Image classification data set "ssds-2025" (luriahc/ssds-2025 on GitHub). Class labels (44): Admiralty, Ang Mo Kio, Bukit Panjang, Bukit Timah, Buona Vista, Changi, Choa Chu Kang Central, Choa Chu Kang South, Clementi, East Coast Parkway, Jurong Island, Jurong Pier, Jurong West, Kent Ridge, Kranji Reservoir, Lim Chu Kang, Lower Peirce Reservoir, Macritchie Reservoir, Mandai, Marina Barrage, Marine Parade, Newton, Nicoll Highway, Pasir Panjang, Pasir Ris Central, Pasir Ris West, Paya Lebar, Pulau Ubin, Punggol, Queenstown, Seletar, Sembawang, Sentosa Island, Simei, Somerset Road, Tai Seng, Tanjong Katong, Tengah, Toa Payoh, Tuas, Tuas South, Ulu Pandan, Upper Peirce Reservoir, Whampoa.

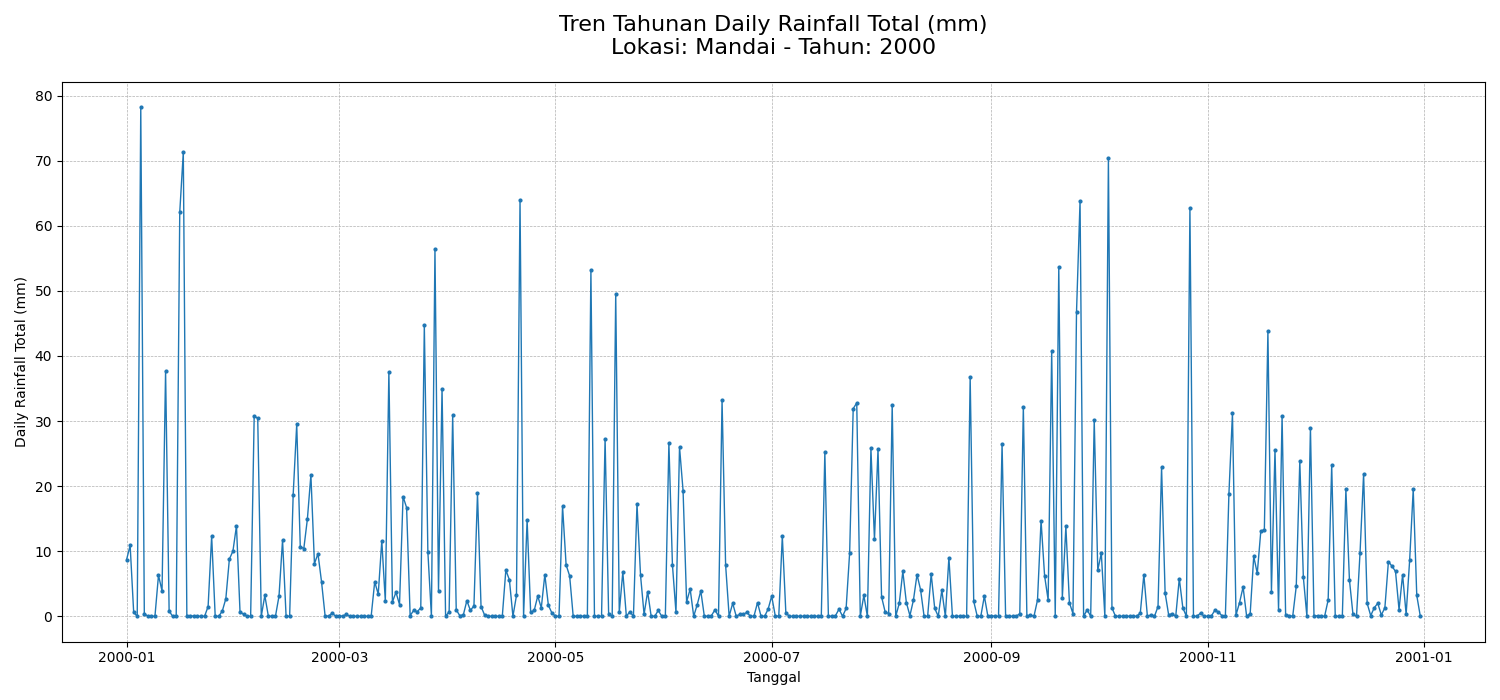
Label: Mandai

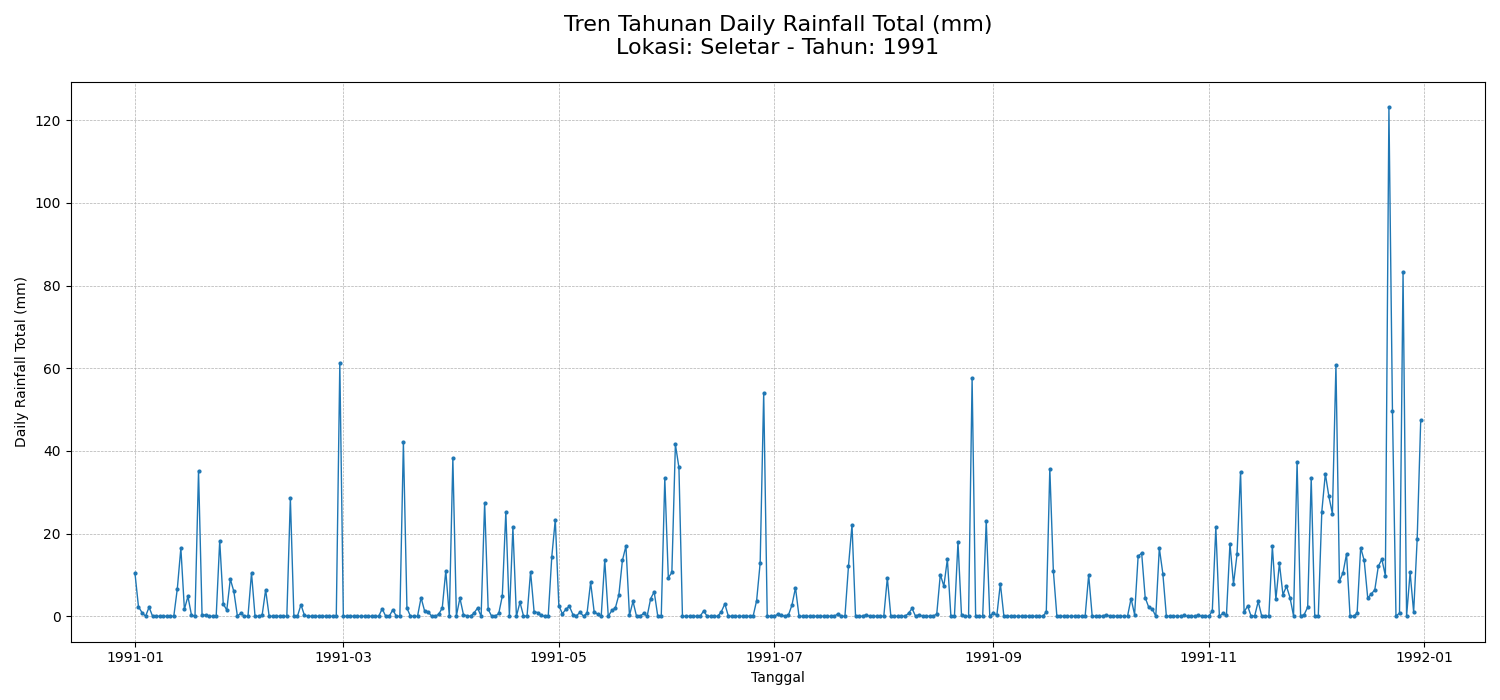
Label: Seletar

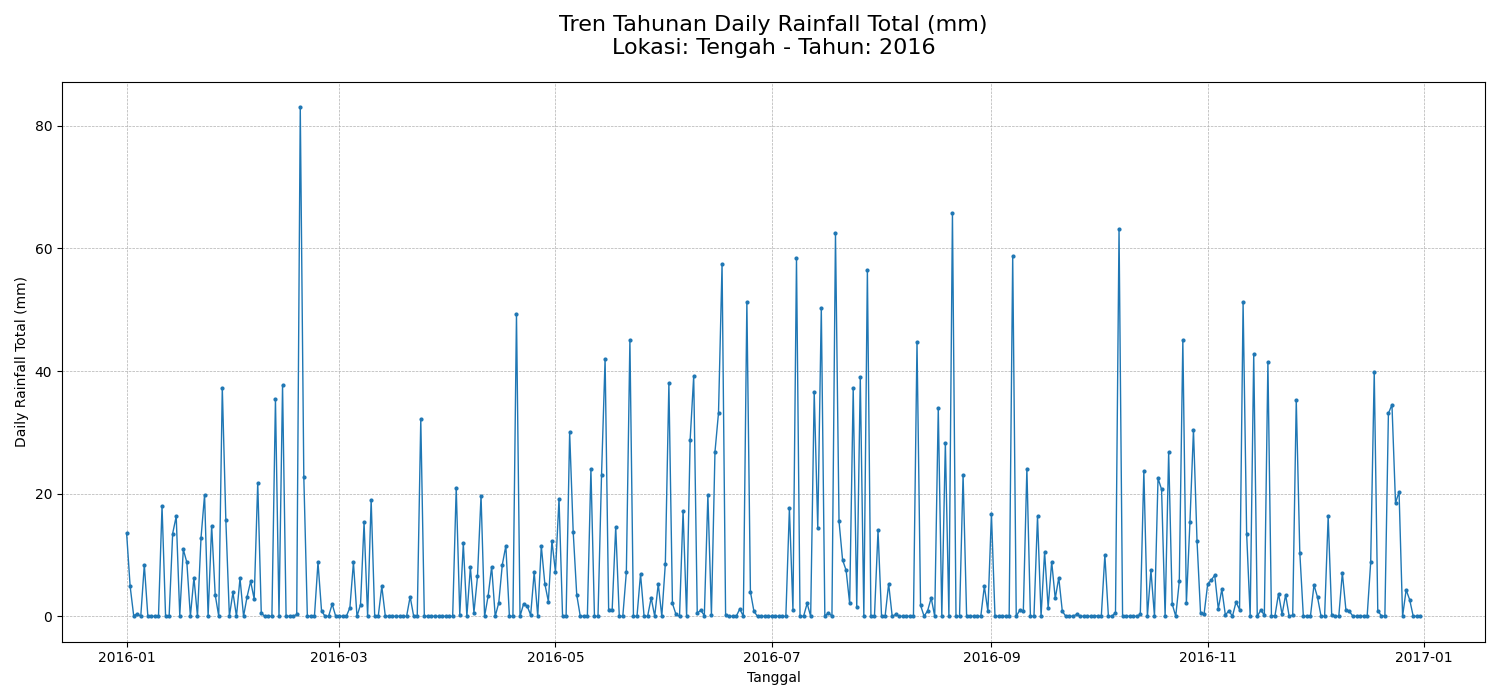
Label: Tengah

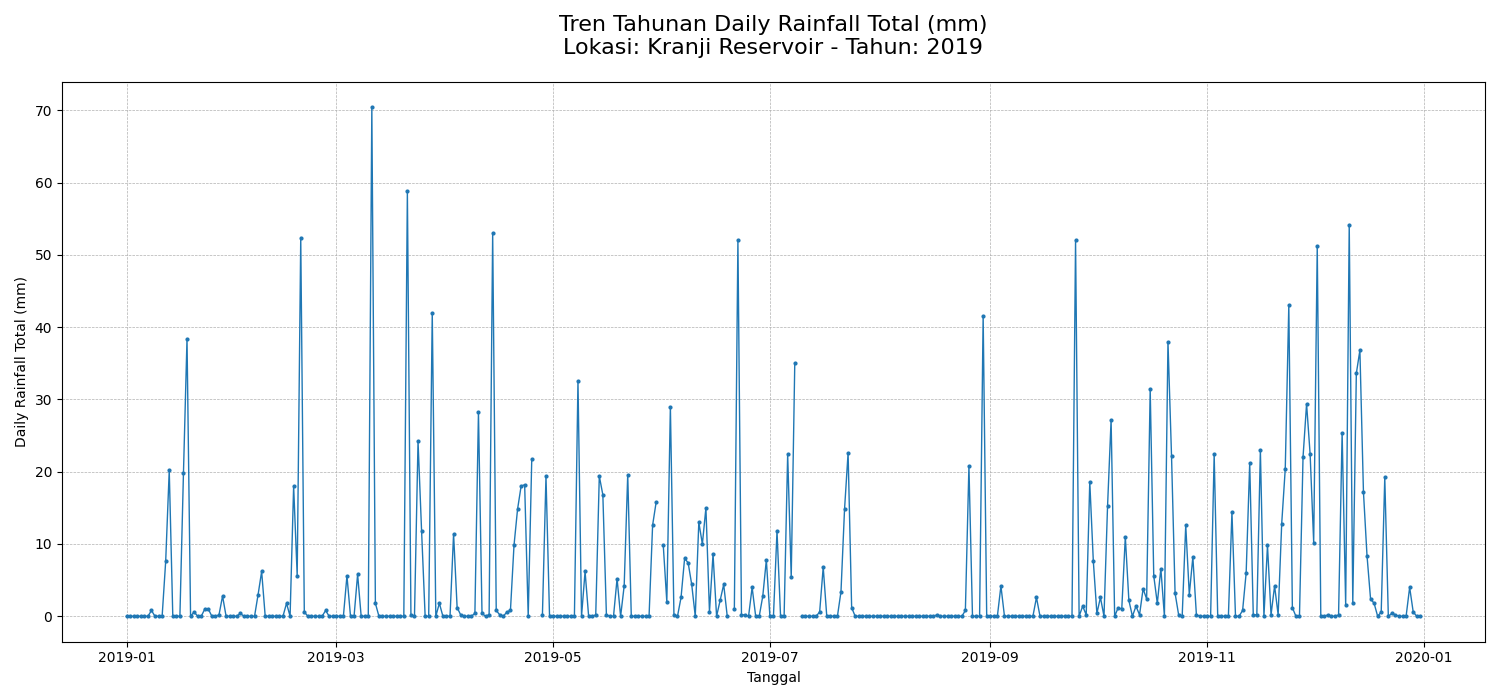
Label: Kranji Reservoir

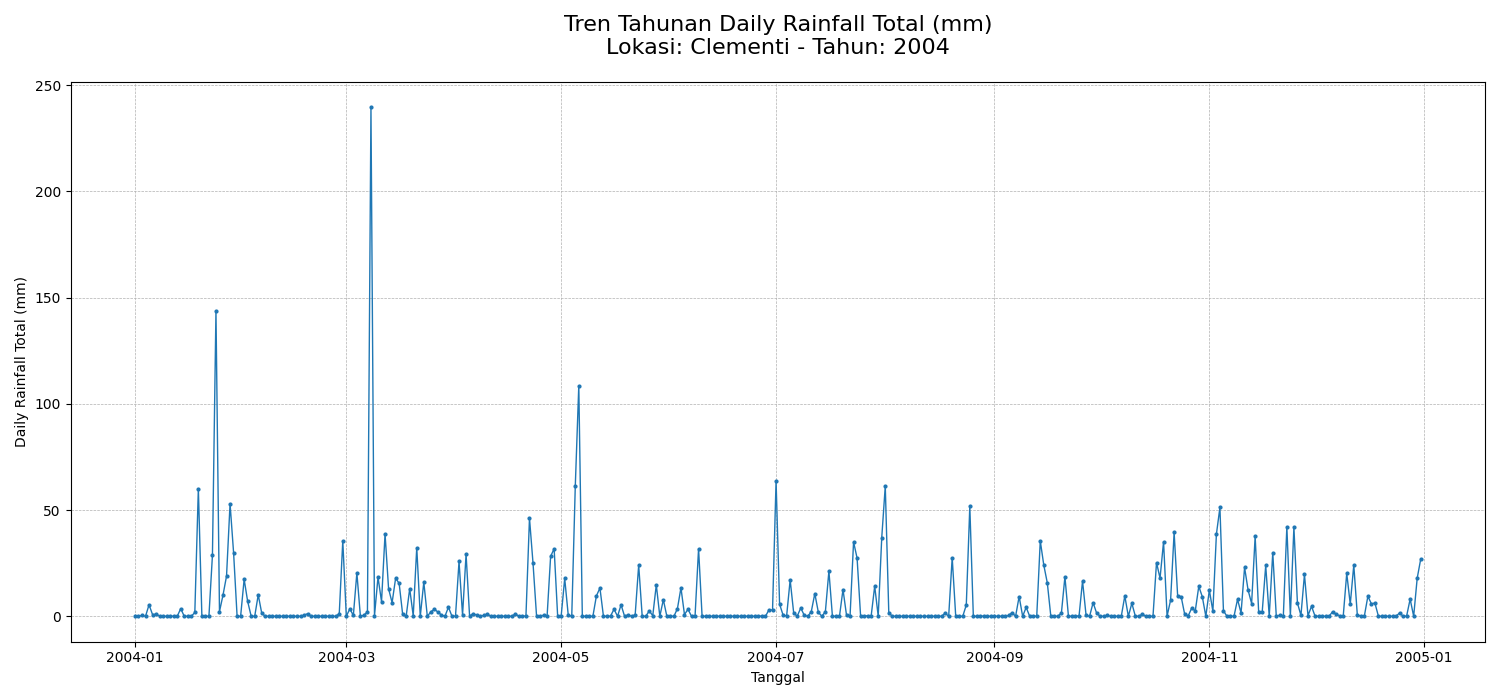
Label: Clementi

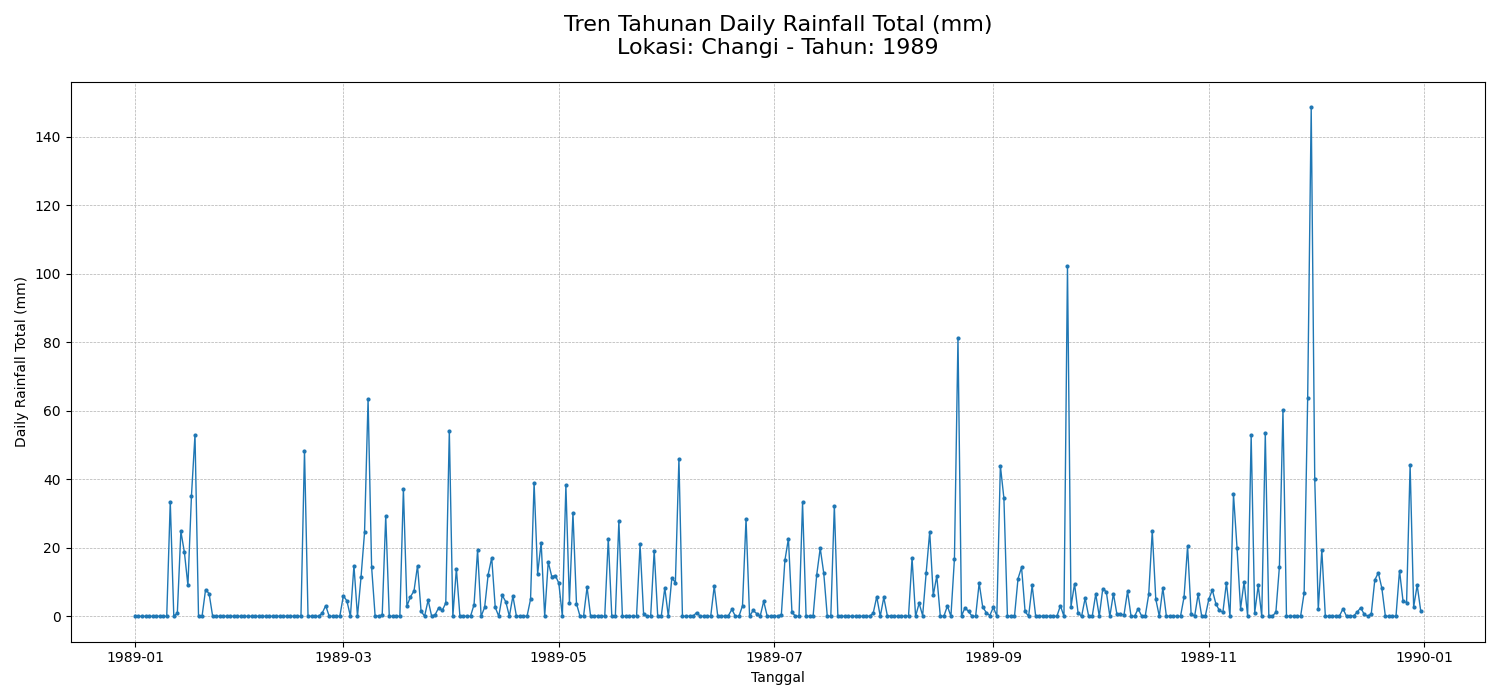
Label: Changi
